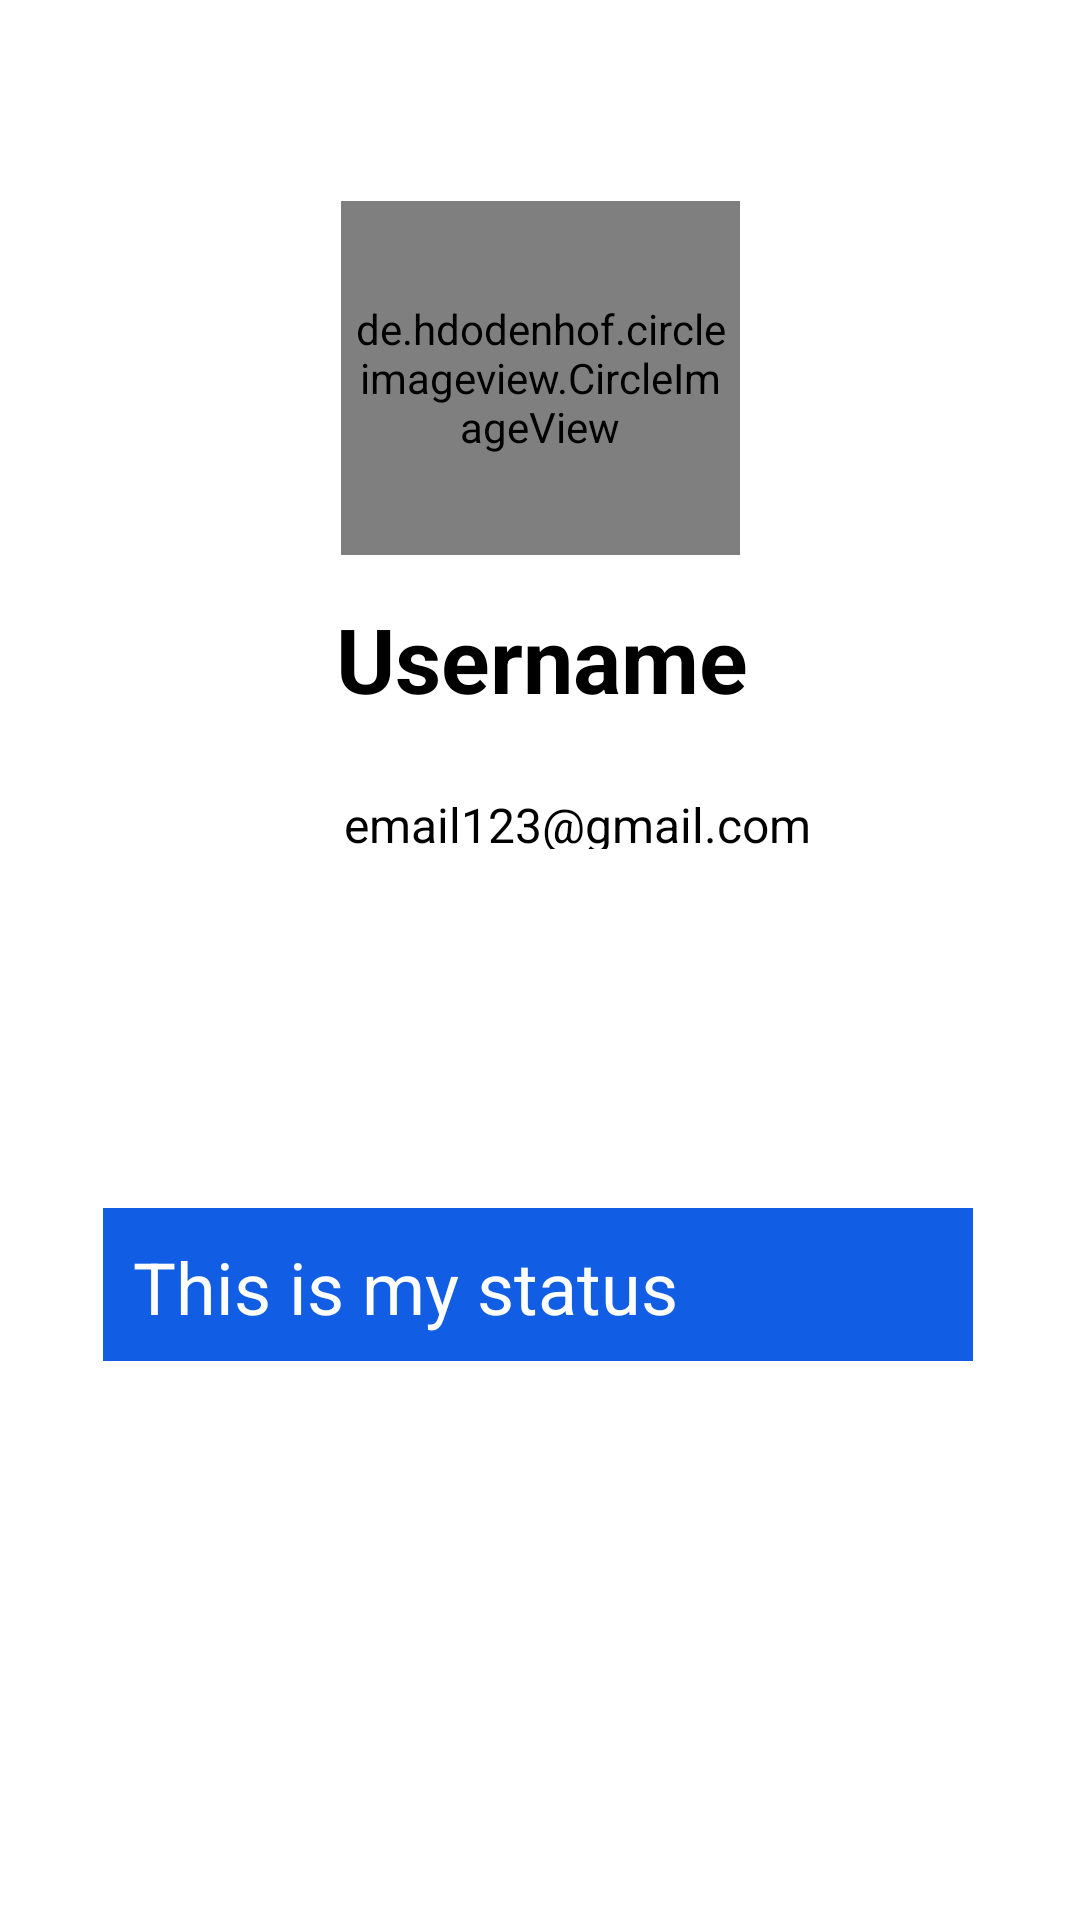

Layout XML and referenced resources for this Android screen:
<!-- AndroidManifest.xml: application theme Theme.Chateaseapp -->
<!-- res/layout/activity_top_name_select_chat.xml -->
<?xml version="1.0" encoding="utf-8"?>
<androidx.constraintlayout.widget.ConstraintLayout xmlns:android="http://schemas.android.com/apk/res/android"
    xmlns:app="http://schemas.android.com/apk/res-auto"
    xmlns:tools="http://schemas.android.com/tools"
    android:layout_width="match_parent"
    android:layout_height="match_parent"
    tools:context=".TopNameSelectChatActivity">

    <ImageView
        android:id="@+id/updateimage"
        android:layout_width="wrap_content"
        android:layout_height="0dp"
        android:scaleType="center"
        android:visibility="gone"
        app:layout_constraintBottom_toBottomOf="parent"
        app:layout_constraintEnd_toEndOf="parent"
        app:layout_constraintStart_toStartOf="parent"
        app:layout_constraintTop_toTopOf="parent"
        tools:srcCompat="@tools:sample/backgrounds/scenic" />

    <ImageView
        android:id="@+id/backarrow"
        android:layout_width="38dp"
        android:layout_height="55dp"
        android:layout_marginStart="1dp"
        android:layout_marginTop="4dp"
        app:layout_constraintStart_toStartOf="parent"
        app:layout_constraintTop_toTopOf="parent"
        app:srcCompat="@drawable/left_arrow"
        app:tint="@color/black" />

    <de.hdodenhof.circleimageview.CircleImageView
        android:id="@+id/profile_image"
        android:layout_width="133dp"
        android:layout_height="118dp"
        android:layout_marginStart="4dp"
        android:layout_marginTop="8dp"
        android:padding="4dp"
        android:src="@drawable/avatar"
        android:tint="@color/white"
        app:civ_border_color="@color/lightGreen"
        app:civ_border_width="2dp"
        app:layout_constraintEnd_toEndOf="parent"
        app:layout_constraintHorizontal_bias="0.492"
        app:layout_constraintStart_toStartOf="parent"
        app:layout_constraintTop_toBottomOf="@id/backarrow" />

    <TextView
        android:id="@+id/nametextbox"
        android:layout_width="410dp"
        android:layout_height="61dp"
        android:layout_marginTop="4dp"
        android:gravity="center"
        android:padding="10dp"
        android:text="Username"
        android:textColor="@color/black"
        android:textSize="30sp"
        android:textStyle="bold"
        app:layout_constraintEnd_toEndOf="parent"
        app:layout_constraintHorizontal_bias="0.498"
        app:layout_constraintStart_toStartOf="parent"
        app:layout_constraintTop_toBottomOf="@+id/profile_image" />

    <TextView
        android:id="@+id/emailtextbox"
        android:layout_width="230dp"
        android:layout_height="39dp"
        android:layout_marginTop="4dp"
        android:gravity="center"
        android:padding="10dp"
        android:text="email123@gmail.com"
        android:textColor="@color/black"
        android:textSize="16sp"
        android:textStyle="normal"
        app:layout_constraintEnd_toEndOf="parent"
        app:layout_constraintHorizontal_bias="0.596"
        app:layout_constraintStart_toStartOf="parent"
        app:layout_constraintTop_toBottomOf="@+id/nametextbox" />

    <LinearLayout
        android:layout_width="match_parent"
        android:layout_height="wrap_content"
        android:orientation="horizontal"
        app:layout_constraintTop_toTopOf="@+id/emailtextbox">

    </LinearLayout>

    <TextView

        android:id="@+id/statustextbox"
        android:layout_width="290dp"
        android:layout_height="51dp"
        android:background="#115EE4"

        android:padding="10sp"
        android:text="This is my status"
        android:textColor="@color/white"
        android:textSize="24sp"
        android:textStyle="normal"
        app:layout_constraintBottom_toBottomOf="parent"
        app:layout_constraintEnd_toEndOf="parent"

        app:layout_constraintHorizontal_bias="0.49"
        app:layout_constraintStart_toStartOf="parent"
        app:layout_constraintTop_toBottomOf="@+id/emailtextbox"
        app:layout_constraintVertical_bias="0.37" />

</androidx.constraintlayout.widget.ConstraintLayout>
<!-- resources referenced by this layout -->
<resources>
  <color name="black">#FF000000</color>
  <color name="lightGreen">#e5ffcc</color>
  <color name="white">#FFFFFFFF</color>
  <style name="Theme.Chateaseapp" parent="Theme.MaterialComponents.DayNight.DarkActionBar">
          
          <item name="colorPrimary">@color/purple_500</item>
          <item name="colorPrimaryVariant">@color/purple_700</item>
          <item name="colorOnPrimary">@color/white</item>
          
          <item name="colorSecondary">@color/teal_200</item>
          <item name="colorSecondaryVariant">@color/teal_700</item>
          <item name="colorOnSecondary">@color/black</item>
          
          <item name="android:statusBarColor">?attr/colorPrimaryVariant</item>
          
      </style>
  <color name="purple_500">#FF6200EE</color>
  <color name="purple_700">#FF3700B3</color>
  <color name="teal_200">#FF03DAC5</color>
  <color name="teal_700">#FF018786</color>
</resources>
